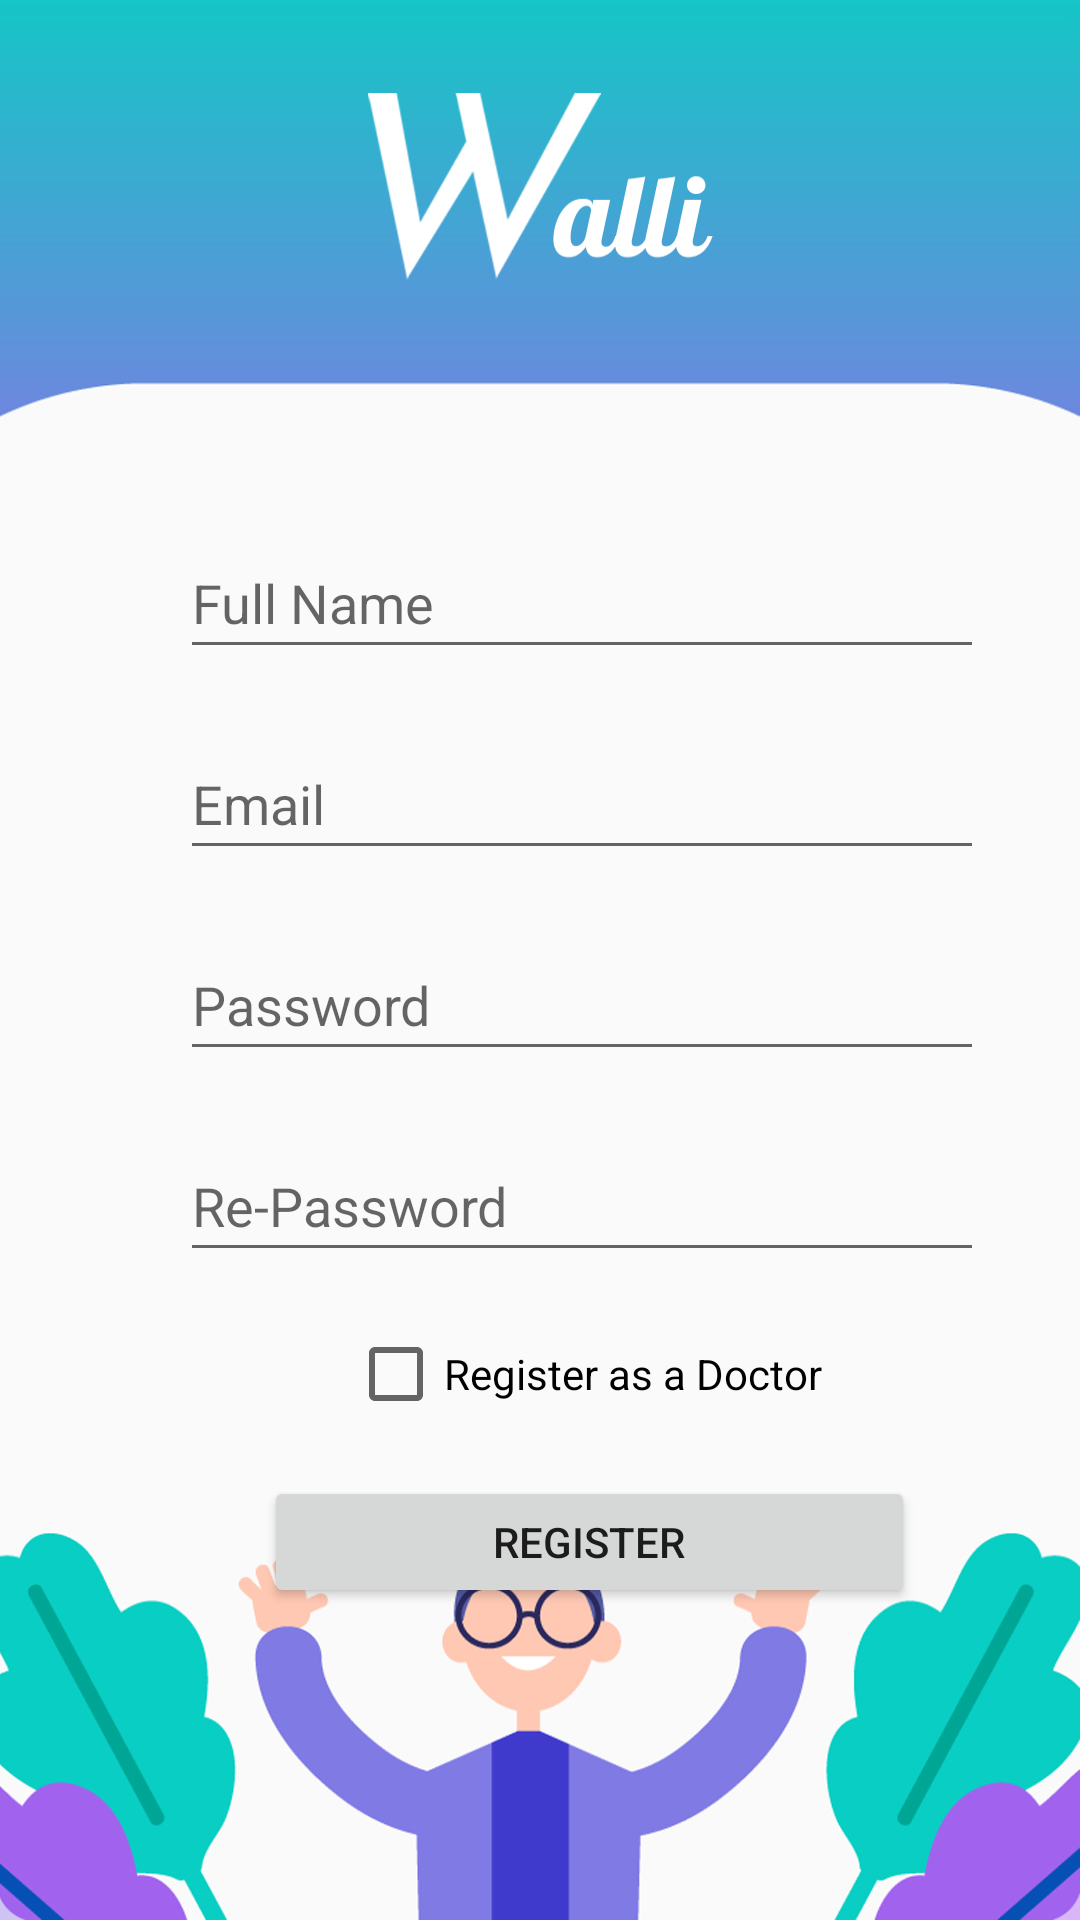

Layout XML and referenced resources for this Android screen:
<!-- AndroidManifest.xml: application theme Theme.WalliProject -->
<!-- res/layout/activity_register_form.xml -->
<?xml version="1.0" encoding="utf-8"?>
<androidx.constraintlayout.widget.ConstraintLayout xmlns:android="http://schemas.android.com/apk/res/android"
    xmlns:app="http://schemas.android.com/apk/res-auto"
    xmlns:tools="http://schemas.android.com/tools"
    android:layout_width="match_parent"
    android:layout_height="match_parent"
    android:background="@drawable/registerscreen2"
    tools:context=".registerForm">

    <Button
        android:id="@+id/registerBtn"
        android:layout_width="217dp"
        android:layout_height="44dp"
        android:layout_marginStart="88dp"
        android:layout_marginTop="492dp"
        android:text="Register"
        app:layout_constraintStart_toStartOf="parent"
        app:layout_constraintTop_toTopOf="parent"
        tools:ignore="TouchTargetSizeCheck" />

    <EditText
        android:id="@+id/registerEmailinput"
        android:layout_width="268dp"
        android:layout_height="47dp"
        android:layout_marginStart="60dp"
        android:layout_marginTop="20dp"
        android:ems="10"
        android:hint="Email"
        android:inputType="textEmailAddress"
        app:layout_constraintStart_toStartOf="parent"
        app:layout_constraintTop_toBottomOf="@+id/registerNameinput" />

    <EditText
        android:id="@+id/registerNameinput"
        android:layout_width="268dp"
        android:layout_height="47dp"
        android:layout_marginStart="60dp"
        android:layout_marginTop="176dp"
        android:ems="10"
        android:hint="Full Name"
        android:inputType="text"
        app:layout_constraintStart_toStartOf="parent"
        app:layout_constraintTop_toTopOf="parent" />

    <EditText
        android:id="@+id/registerPasswordinput"
        android:layout_width="268dp"
        android:layout_height="47dp"
        android:layout_marginStart="60dp"
        android:layout_marginTop="20dp"
        android:ems="10"
        android:hint="Password"
        android:inputType="textPassword"
        app:layout_constraintStart_toStartOf="parent"
        app:layout_constraintTop_toBottomOf="@+id/registerEmailinput" />

    <EditText
        android:id="@+id/registerRePasswordinput"
        android:layout_width="268dp"
        android:layout_height="47dp"
        android:layout_marginStart="60dp"
        android:layout_marginTop="20dp"
        android:ems="10"
        android:hint="Re-Password"
        android:inputType="textPassword"
        app:layout_constraintStart_toStartOf="parent"
        app:layout_constraintTop_toBottomOf="@+id/registerPasswordinput" />

    <CheckBox
        android:id="@+id/isDoctorinput"
        android:layout_width="wrap_content"
        android:layout_height="wrap_content"
        android:layout_marginStart="116dp"
        android:layout_marginTop="10dp"
        android:text="Register as a Doctor"
        app:layout_constraintStart_toStartOf="parent"
        app:layout_constraintTop_toBottomOf="@+id/registerRePasswordinput" />

</androidx.constraintlayout.widget.ConstraintLayout>
<!-- resources referenced by this layout -->
<resources>
  <!-- drawable registerscreen2: jpg bitmap (drawable-v24, 185240 bytes) -->
  <style name="Theme.WalliProject" parent="Theme.MaterialComponents.DayNight.NoActionBar">
          
          <item name="colorPrimary">@color/purple_500</item>
          <item name="colorPrimaryVariant">@color/purple_700</item>
          <item name="colorOnPrimary">@color/white</item>
          
          <item name="colorSecondary">@color/teal_200</item>
          <item name="colorSecondaryVariant">@color/teal_700</item>
          <item name="colorOnSecondary">@color/black</item>
          
          <item name="android:statusBarColor" tools:targetApi="l">?attr/colorPrimaryVariant</item>
          
      </style>
  <color name="purple_500">#FF6200EE</color>
  <color name="purple_700">#005FB3</color>
  <color name="white">#FFFFFFFF</color>
  <color name="teal_200">#FF03DAC5</color>
  <color name="teal_700">#FF018786</color>
  <color name="black">#000000</color>
</resources>
